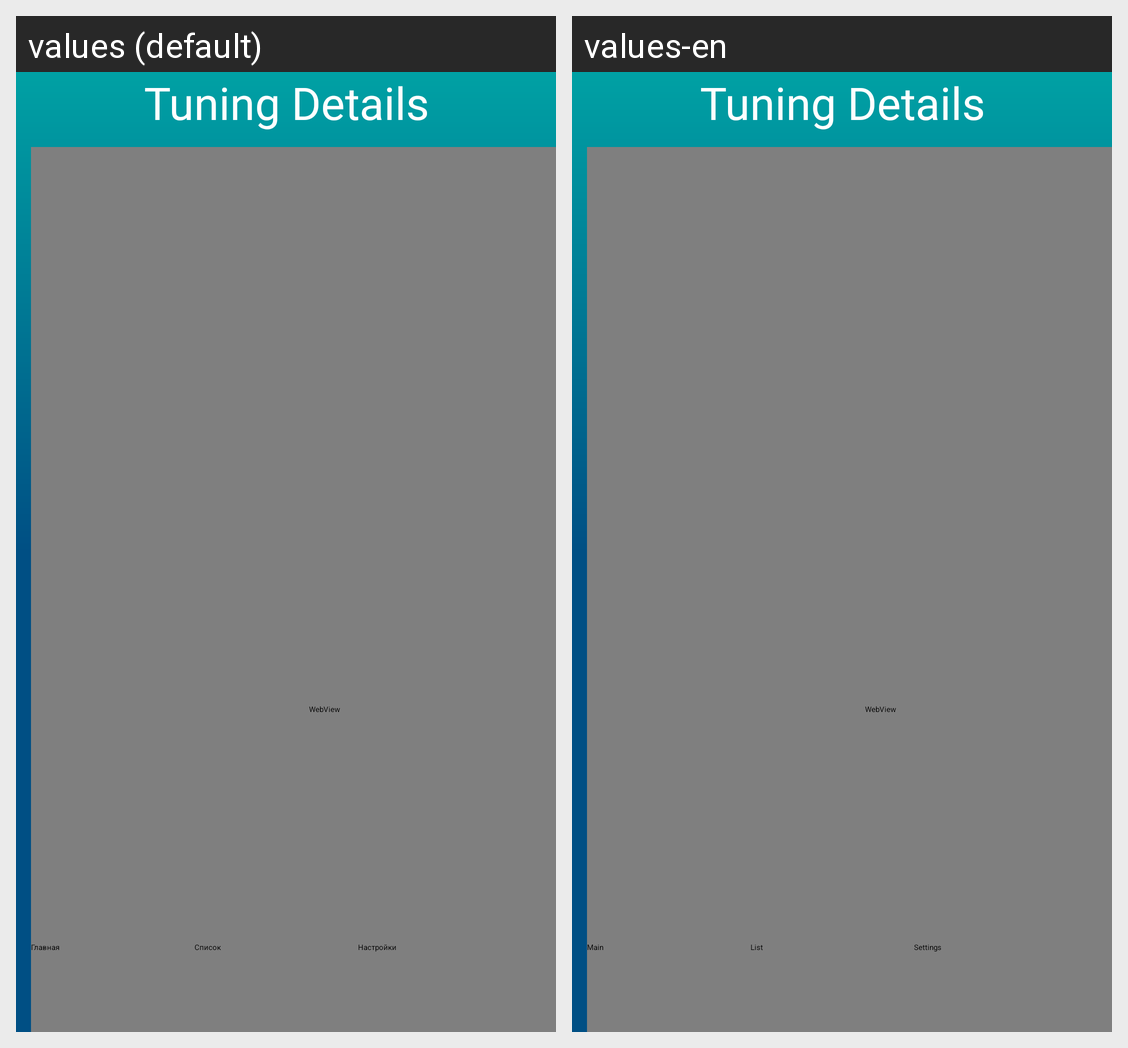

Here is an Android app screen in its default locale and in the app's own translations. Write out the translated-string differences for the strings that appear on this screen.
Android screen res/layout/fragment_devs.xml rendered under 2 locales, left to right: values (default), values-en. Device: Nexus 5 (rendered at 1080×1920; each locale shown at half size, 540×960, under a caption strip naming it); theme Theme.tuningdetails.
Strings drawn on this screen, with the default value and each locale's value (text and hints the layout hard-codes, and strings that could not be matched under every locale, appear in the picture but are not listed):

Text_name
  values: Tuning Details
  values-en: Tuning Details

Main
  values: Главная
  values-en: Main

List
  values: Список
  values-en: List

Settings
  values: Настройки
  values-en: Settings
